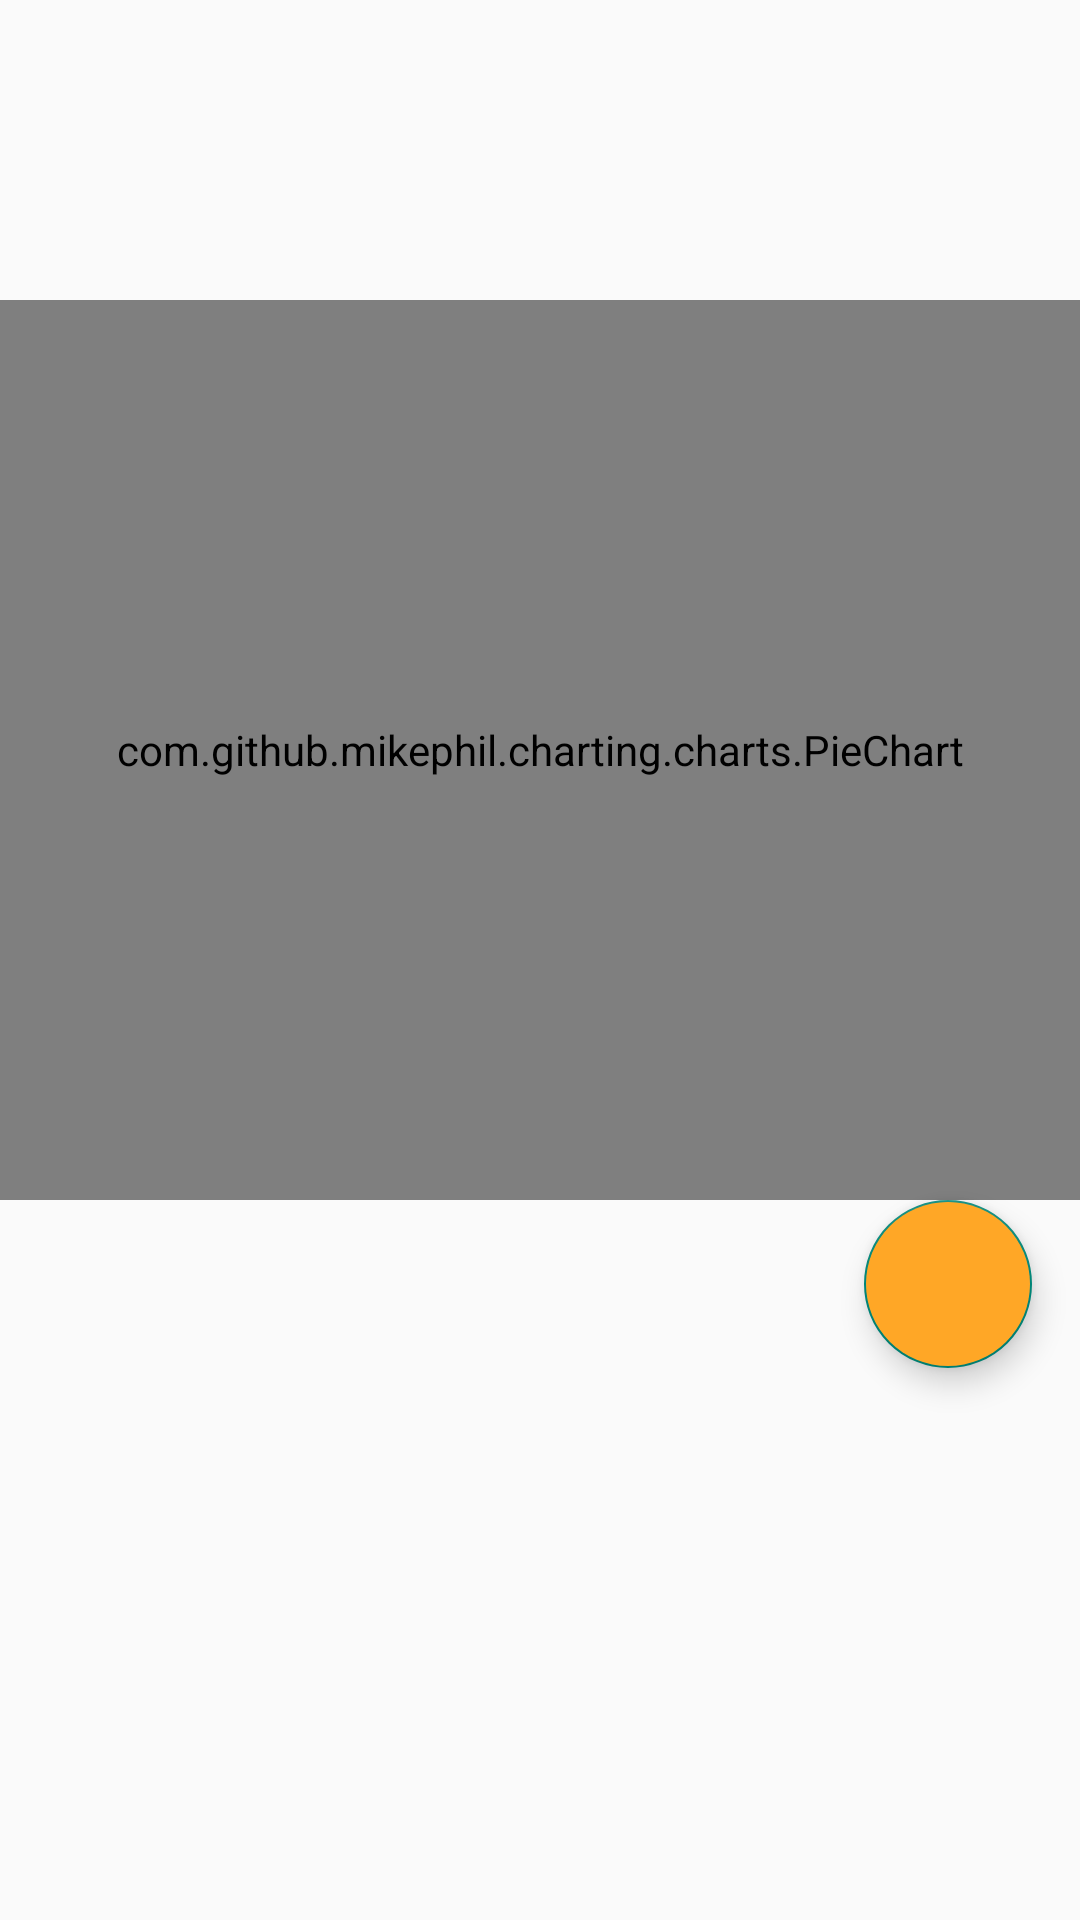

Layout XML and referenced resources for this Android screen:
<!-- AndroidManifest.xml: application theme Theme.ProjectVer3 -->
<!-- res/layout/fragment_chi_phi.xml -->
<?xml version="1.0" encoding="utf-8"?>
<FrameLayout xmlns:android="http://schemas.android.com/apk/res/android"
    xmlns:tools="http://schemas.android.com/tools"
    android:layout_width="match_parent"
    android:layout_height="match_parent"
    tools:context=".fragment.ChiPhiFragment">


        <LinearLayout
            android:layout_marginTop="100dp"
            android:layout_width="match_parent"
            android:layout_height="wrap_content"
            android:orientation="vertical">
            <com.github.mikephil.charting.charts.PieChart
                android:layout_width="match_parent"
                android:layout_height="300dp"
                android:id="@+id/pieChiPhi"></com.github.mikephil.charting.charts.PieChart>
            <com.google.android.material.floatingactionbutton.FloatingActionButton
                android:id="@+id/btnAddCP"
                android:layout_width="wrap_content"
                android:layout_height="wrap_content"
                android:layout_gravity="bottom|end"
                android:layout_marginEnd="16dp"
                android:layout_marginBottom="16dp"
                android:backgroundTint="@color/btn_add"
                android:src="@drawable/baseline_add_24"
                />
            <androidx.recyclerview.widget.RecyclerView
                android:id="@+id/rcvChiPhi"
                android:layout_width="match_parent"
                android:layout_height="wrap_content"
                android:layout_marginStart="10dp"
                android:layout_marginBottom="10dp"/>
        </LinearLayout>

</FrameLayout>
<!-- resources referenced by this layout -->
<resources>
  <color name="btn_add">#FFA726</color>
  <style name="Theme.ProjectVer3" parent="Base.Theme.ProjectVer3" />
  
      //
  <style name="Base.Theme.ProjectVer3" parent="Theme.AppCompat.DayNight.NoActionBar">
  
          
          
          <item name="colorPrimaryVariant">@color/green</item>
          <item name="colorOnPrimary">@color/white</item>
          
          <item name="colorSecondary">@color/teal_200</item>
          <item name="colorSecondaryVariant">@color/teal_700</item>
          <item name="colorOnSecondary">@color/black</item>
          
          <item name="android:statusBarColor">?attr/colorPrimaryVariant</item>
          <item name="colorPrimary">@color/green</item>
          <item name="colorPrimaryContainer">@color/green</item>
      </style>
  <color name="green">#5B9371</color>
  <color name="white">#FFFFFFFF</color>
  <color name="teal_200">#FF03DAC5</color>
  <color name="teal_700">#FF018786</color>
  <color name="black">#FF000000</color>
</resources>
